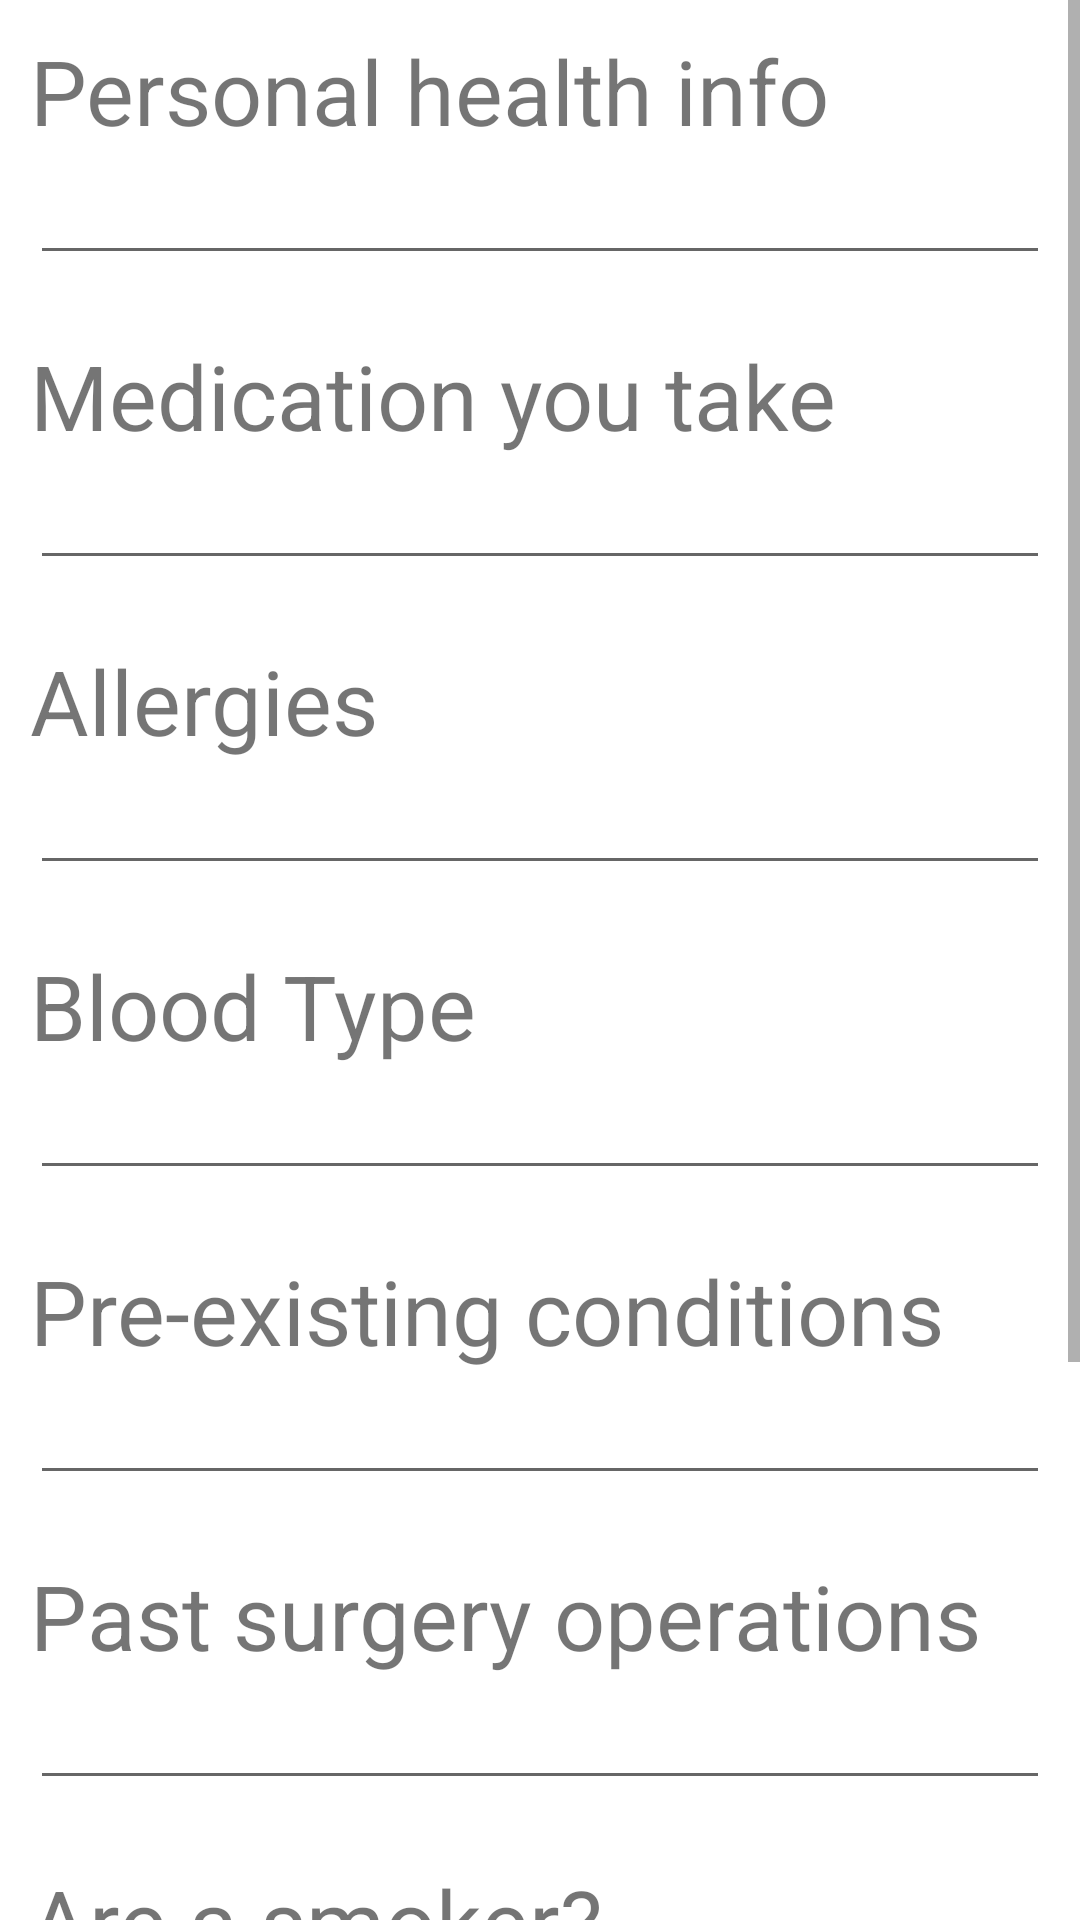

Here is an Android app screen rendered from its layout file. Give the layout XML and the strings, colors and styles it references.
<!-- AndroidManifest.xml: application theme Theme.ProjectAtestat -->
<!-- res/layout/activity_signinmedicalfile.xml -->
<?xml version="1.0" encoding="utf-8"?>
<ScrollView xmlns:android="http://schemas.android.com/apk/res/android"
    android:layout_width="match_parent"
    android:layout_height="match_parent"
    android:fillViewport="true">

<LinearLayout xmlns:android="http://schemas.android.com/apk/res/android"
    android:orientation="vertical" android:layout_width="match_parent"
    android:layout_height="match_parent">

    <LinearLayout
        android:layout_width="match_parent"
        android:layout_height="wrap_content"
        android:orientation="vertical"
        android:padding="10dp">

        <TextView
            android:layout_width="wrap_content"
            android:layout_height="wrap_content"
            android:text="Personal health info"
            android:textSize="30sp" />

        <EditText
            android:layout_width="match_parent"
            android:layout_height="wrap_content"
            android:inputType="textPersonName" />

    </LinearLayout>

    <LinearLayout
        android:layout_width="match_parent"
        android:layout_height="wrap_content"
        android:orientation="vertical"
        android:padding="10dp">

        <TextView
            android:layout_width="wrap_content"
            android:layout_height="wrap_content"
            android:text="Medication you take"
            android:textSize="30sp" />

        <EditText
            android:layout_width="match_parent"
            android:layout_height="wrap_content"
            android:inputType="text" />

    </LinearLayout>
    <LinearLayout
        android:layout_width="match_parent"
        android:layout_height="wrap_content"
        android:orientation="vertical"
        android:padding="10dp">

        <TextView
            android:layout_width="wrap_content"
            android:layout_height="wrap_content"
            android:text="Allergies"
            android:textSize="30sp" />

        <EditText
            android:layout_width="match_parent"
            android:layout_height="wrap_content"
            android:inputType="text" />

    </LinearLayout>
    <LinearLayout
        android:layout_width="match_parent"
        android:layout_height="wrap_content"
        android:orientation="vertical"
        android:padding="10dp">

        <TextView
            android:layout_width="wrap_content"
            android:layout_height="wrap_content"
            android:text="Blood Type"
            android:textSize="30sp" />

        <EditText
            android:layout_width="match_parent"
            android:layout_height="wrap_content"
            android:inputType="text" />

    </LinearLayout>
    <LinearLayout
        android:layout_width="match_parent"
        android:layout_height="wrap_content"
        android:orientation="vertical"
        android:padding="10dp">

        <TextView
            android:layout_width="wrap_content"
            android:layout_height="wrap_content"
            android:text="Pre-existing conditions"
            android:textSize="30sp" />

        <EditText
            android:layout_width="match_parent"
            android:layout_height="wrap_content"
            android:inputType="text" />

    </LinearLayout>
    <LinearLayout
        android:layout_width="match_parent"
        android:layout_height="wrap_content"
        android:orientation="vertical"
        android:padding="10dp">

        <TextView
            android:layout_width="wrap_content"
            android:layout_height="wrap_content"
            android:text="Past surgery operations"
            android:textSize="30sp" />

        <EditText
            android:layout_width="match_parent"
            android:layout_height="wrap_content"
            android:inputType="text" />


    </LinearLayout>

    <LinearLayout
        android:layout_width="match_parent"
        android:layout_height="wrap_content"
        android:orientation="vertical"
        android:padding="10dp">

        <TextView
            android:layout_width="wrap_content"
            android:layout_height="wrap_content"
            android:text="Are a smoker? "
            android:textSize="30sp" />
    <RadioButton
        android:layout_width="wrap_content"
        android:layout_height="wrap_content"
        android:text="Yes"
        android:textSize="25sp"/>
        <RadioButton
            android:layout_width="wrap_content"
            android:layout_height="wrap_content"
            android:text="No"
            android:textSize="25sp"/>


    </LinearLayout>
    <CheckBox
        android:layout_width="wrap_content"
        android:layout_height="wrap_content"
        android:layout_marginTop="20dp"
        android:layout_marginBottom="20dp"
        android:text="Accept Terms and Conditions"
        android:textSize="18sp" />

    <Button
        android:layout_width="wrap_content"
        android:layout_height="wrap_content"
        android:gravity="center"
        android:text="Sign up"
        android:onClick="goToAppointmentChanger"/>


</LinearLayout>
</ScrollView>
<!-- resources referenced by this layout -->
<resources>
  <style name="Theme.ProjectAtestat" parent="Theme.MaterialComponents.DayNight.DarkActionBar">
          
          <item name="colorPrimary">@color/purple_500</item>
          <item name="colorPrimaryVariant">@color/purple_700</item>
          <item name="colorOnPrimary">@color/white</item>
          
          <item name="colorSecondary">@color/teal_200</item>
          <item name="colorSecondaryVariant">@color/teal_700</item>
          <item name="colorOnSecondary">@color/black</item>
          
          <item name="android:statusBarColor" tools:targetApi="l">?attr/colorPrimaryVariant</item>
          
      </style>
  <!-- not gathered from this repository: default colours our renderer supplied (Android Studio template values) -->
  <color name="purple_500">#FF6200EE</color>
  <color name="purple_700">#FF3700B3</color>
  <color name="teal_200">#FF03DAC5</color>
  <color name="teal_700">#FF018786</color>
  <color name="black">#FF000000</color>
  <color name="white">#FFFFFFFF</color>
</resources>
